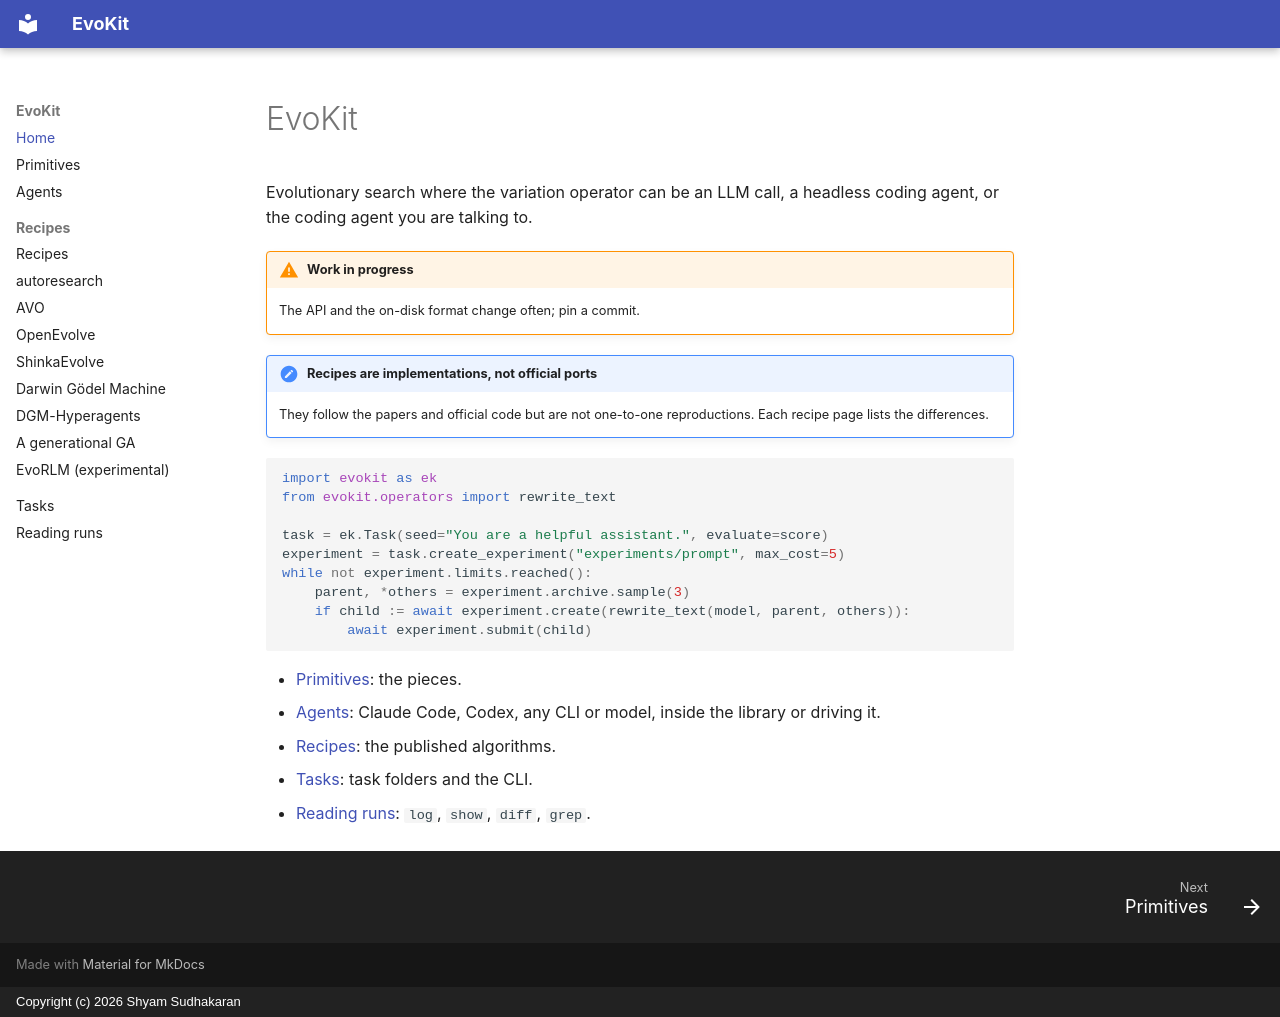

repository: shyamsn97/evokit · page: index.html · generator: mkdocs · copyright: Copyright (c) 2026 Shyam Sudhakaran

# EvoKit

Evolutionary search where the variation operator can be an LLM call, a headless coding agent,
or the coding agent you are talking to.

!!! warning "Work in progress"
    The API and the on-disk format change often; pin a commit.

!!! note "Recipes are implementations, not official ports"
    They follow the papers and official code but are not one-to-one reproductions. Each recipe
    page lists the differences.

```python
import evokit as ek
from evokit.operators import rewrite_text

task = ek.Task(seed="You are a helpful assistant.", evaluate=score)
experiment = task.create_experiment("experiments/prompt", max_cost=5)
while not experiment.limits.reached():
    parent, *others = experiment.archive.sample(3)
    if child := await experiment.create(rewrite_text(model, parent, others)):
        await experiment.submit(child)
```

- [Primitives](primitives.md): the pieces.
- [Agents](agents.md): Claude Code, Codex, any CLI or model, inside the library or driving it.
- [Recipes](recipes.md): the published algorithms.
- [Tasks](tasks.md): task folders and the CLI.
- [Reading runs](reading-runs.md): `log`, `show`, `diff`, `grep`.
